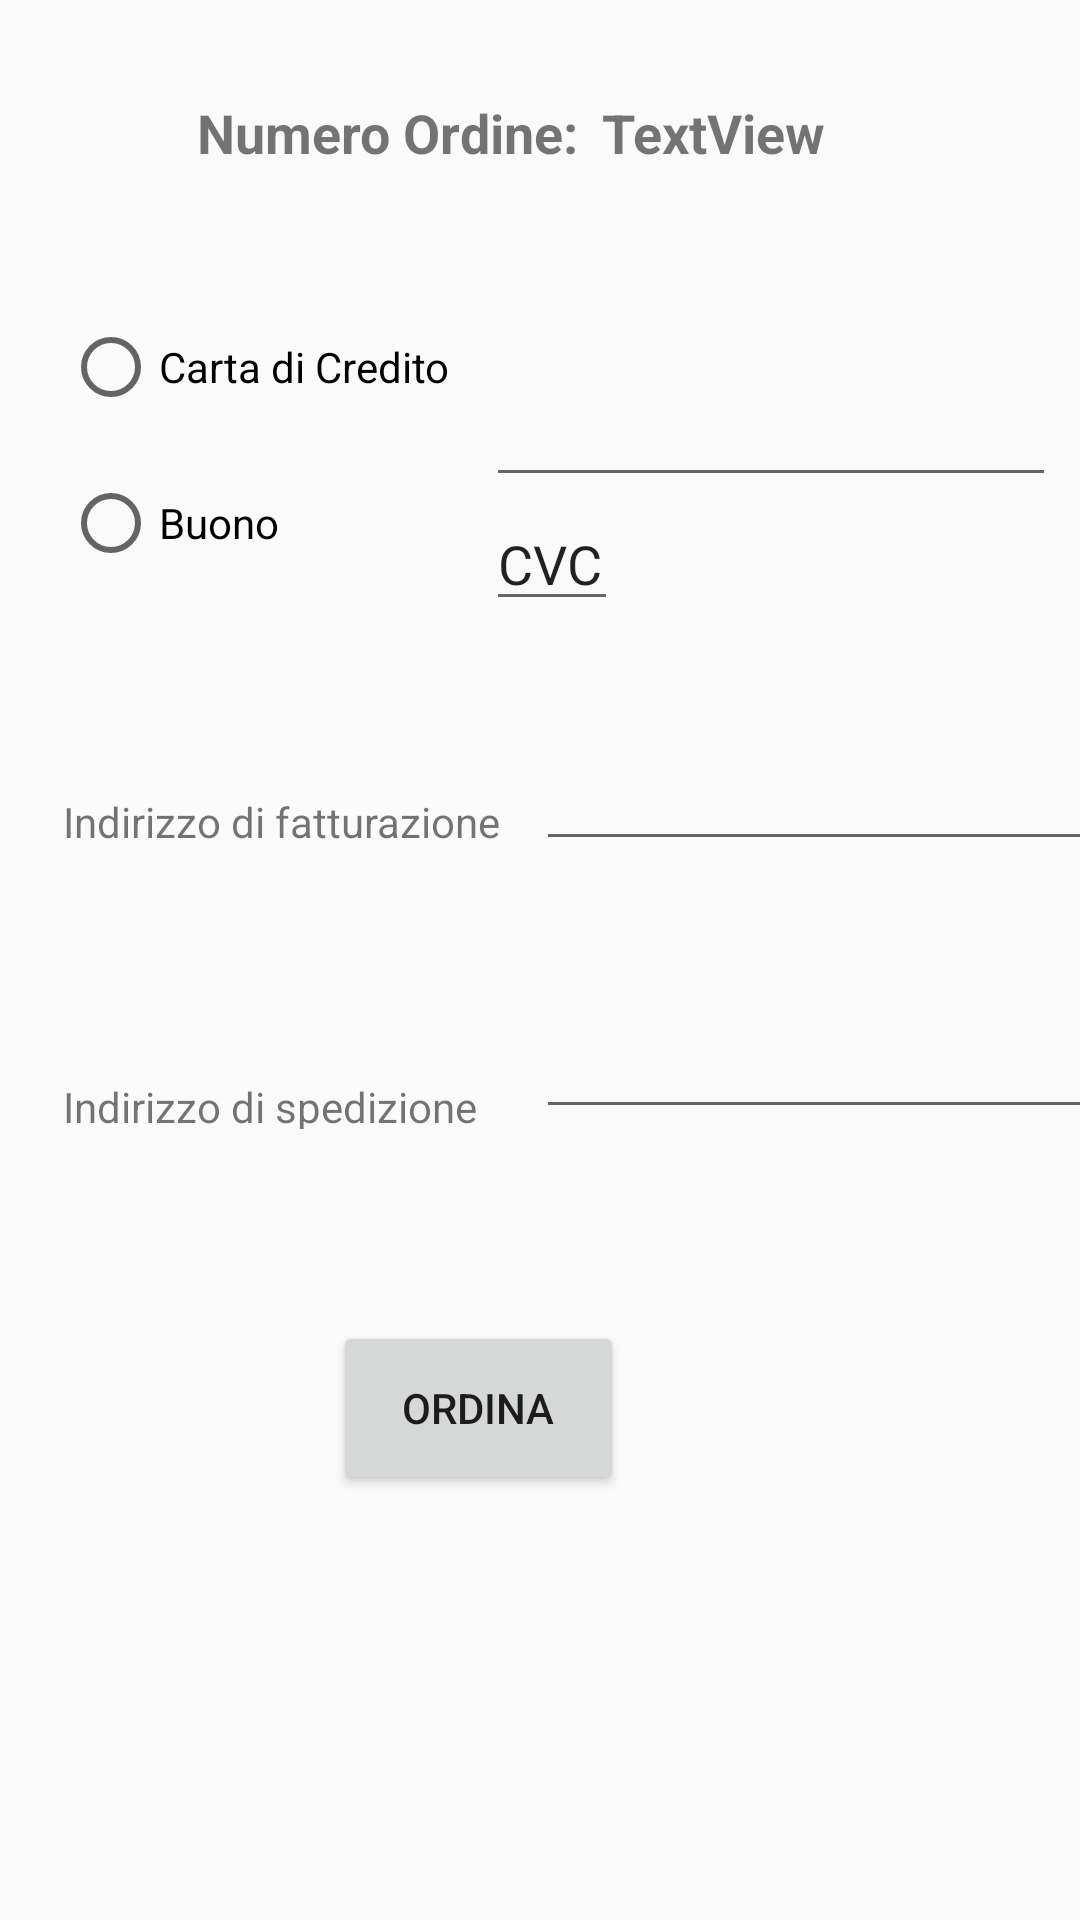

Layout XML and referenced resources for this Android screen:
<!-- AndroidManifest.xml: application theme AppTheme -->
<!-- res/layout/ordina.xml -->
<?xml version="1.0" encoding="utf-8"?>
<android.support.constraint.ConstraintLayout xmlns:android="http://schemas.android.com/apk/res/android"
    xmlns:app="http://schemas.android.com/apk/res-auto"
    xmlns:tools="http://schemas.android.com/tools"
    android:layout_width="match_parent"
    android:layout_height="match_parent"
    tools:context=".Activities.Ordina">

    <TextView
        android:id="@+id/textView26"
        android:layout_width="wrap_content"
        android:layout_height="wrap_content"
        android:layout_marginEnd="8dp"
        android:layout_marginStart="8dp"
        android:layout_marginTop="32dp"
        android:text="Numero Ordine:"
        android:textSize="18sp"
        android:textStyle="bold"
        app:layout_constraintEnd_toEndOf="parent"
        app:layout_constraintHorizontal_bias="0.266"
        app:layout_constraintStart_toStartOf="parent"
        app:layout_constraintTop_toTopOf="parent" />

    <TextView
        android:id="@+id/nOrdine"
        android:layout_width="wrap_content"
        android:layout_height="wrap_content"
        android:layout_marginStart="8dp"
        android:layout_marginTop="32dp"
        android:text="TextView"
        android:textSize="18sp"
        android:textStyle="bold"
        app:layout_constraintStart_toEndOf="@+id/textView26"
        app:layout_constraintTop_toTopOf="parent" />

    <RadioGroup
        android:id="@+id/radioGroup"
        android:layout_width="141dp"
        android:layout_height="104dp"
        android:layout_marginEnd="100dp"
        android:layout_marginStart="8dp"
        android:layout_marginTop="40dp"
        app:layout_constraintEnd_toEndOf="@+id/nOrdine"
        app:layout_constraintStart_toStartOf="parent"
        app:layout_constraintTop_toBottomOf="@+id/textView26">

        <RadioButton
            android:id="@+id/radioCarta"
            android:layout_width="match_parent"
            android:layout_height="wrap_content"
            android:layout_weight="1"
            android:text="Carta di Credito" />

        <RadioButton
            android:id="@+id/radioBuono"
            android:layout_width="match_parent"
            android:layout_height="wrap_content"
            android:layout_weight="1"
            android:text="Buono" />
    </RadioGroup>

    <EditText
        android:id="@+id/textCodice"
        android:layout_width="190dp"
        android:layout_height="wrap_content"
        android:layout_marginTop="68dp"
        android:ems="10"
        android:inputType="number"
        app:layout_constraintStart_toEndOf="@+id/radioGroup"
        app:layout_constraintTop_toBottomOf="@+id/textView26" />

    <TextView
        android:id="@+id/textView30"
        android:layout_width="wrap_content"
        android:layout_height="wrap_content"
        android:layout_marginTop="64dp"
        android:text="Indirizzo di fatturazione"
        app:layout_constraintStart_toStartOf="@+id/radioGroup"
        app:layout_constraintTop_toBottomOf="@+id/radioGroup" />

    <TextView
        android:id="@+id/textView31"
        android:layout_width="wrap_content"
        android:layout_height="17dp"
        android:layout_marginTop="76dp"
        android:text="Indirizzo di spedizione"
        app:layout_constraintStart_toStartOf="@+id/textView30"
        app:layout_constraintTop_toBottomOf="@+id/textView30" />

    <EditText
        android:id="@+id/indirizfatt"
        android:layout_width="190dp"
        android:layout_height="wrap_content"
        android:layout_marginStart="12dp"
        android:layout_marginTop="80dp"
        android:ems="10"
        android:inputType="textPersonName"
        app:layout_constraintStart_toEndOf="@+id/textView30"
        app:layout_constraintTop_toBottomOf="@+id/textCodice" />

    <EditText
        android:id="@+id/indirizsped"
        android:layout_width="190dp"
        android:layout_height="wrap_content"
        android:layout_marginTop="48dp"
        android:ems="10"
        android:inputType="textPersonName"
        app:layout_constraintStart_toStartOf="@+id/indirizfatt"
        app:layout_constraintTop_toBottomOf="@+id/indirizfatt" />

    <Button
        android:id="@+id/btnOrdina"
        android:layout_width="97dp"
        android:layout_height="58dp"
        android:layout_marginEnd="164dp"
        android:layout_marginStart="140dp"
        android:layout_marginTop="64dp"
        android:text="Ordina"
        app:layout_constraintEnd_toEndOf="parent"
        app:layout_constraintHorizontal_bias="0.81"
        app:layout_constraintStart_toStartOf="@+id/textView31"
        app:layout_constraintTop_toBottomOf="@+id/indirizsped" />

    <EditText
        android:id="@+id/textCVC"
        android:layout_width="44dp"
        android:layout_height="wrap_content"
        android:ems="10"
        android:inputType="number|phone"
        android:text="CVC"
        android:textAllCaps="false"
        app:layout_constraintStart_toEndOf="@+id/radioGroup"
        app:layout_constraintTop_toBottomOf="@+id/textCodice" />

</android.support.constraint.ConstraintLayout>
<!-- resources referenced by this layout -->
<resources>
  <style name="AppTheme" parent="Theme.AppCompat.Light.DarkActionBar">
          
          <item name="colorPrimary">#99042F</item>
          <item name="colorPrimaryDark">@color/colorPrimaryDark</item>
          <item name="colorAccent">@color/colorAccent</item>
  
      </style>
  <color name="colorPrimaryDark">#000000</color>
  <color name="colorAccent">#9bcd9e</color>
</resources>
